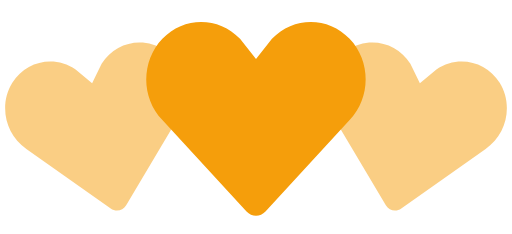
t = 0.00 s
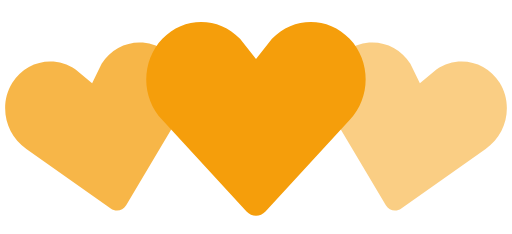
t = 0.35 s
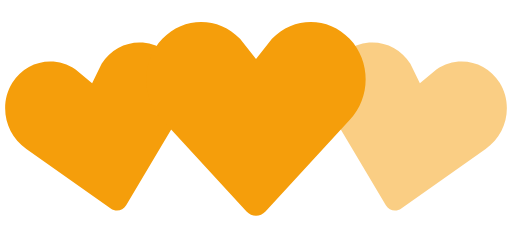
t = 0.70 s
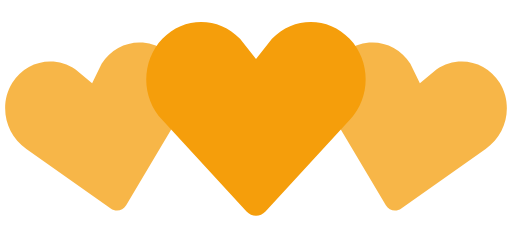
t = 1.05 s
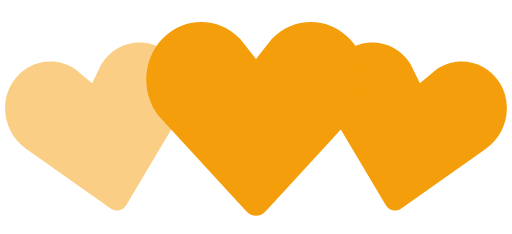
t = 1.40 s
t = 1.75 s: frame unchanged from t = 1.05 s, image omitted

The animated SVG that drew these frames (rendered in a browser with its animation timeline set to each time). Animation: 2 SMIL elements (animate=2); one cycle of 2.10 s, repeats indefinitely.

<!-- By Sam Herbert (@sherb), for everyone. More @ http://goo.gl/7AJzbL -->
<svg width="140" height="64" viewBox="0 0 140 64" xmlns="http://www.w3.org/2000/svg" fill="#f59e0b">
    <path d="M30.262 57.02L7.195 40.723c-5.84-3.976-7.56-12.06-3.842-18.063 3.715-6 11.467-7.65 17.306-3.68l4.52 3.76 2.6-5.274c3.717-6.002 11.47-7.65 17.305-3.68 5.84 3.97 7.56 12.054 3.842 18.062L34.49 56.118c-.897 1.512-2.793 1.915-4.228.9z" fill-opacity=".5">
        <animate attributeName="fill-opacity"
             begin="0s" dur="1.4s"
             values="0.5;1;0.5"
             calcMode="linear"
             repeatCount="indefinite" />
    </path>
    <path d="M105.512 56.12l-14.44-24.272c-3.716-6.008-1.996-14.093 3.843-18.062 5.835-3.97 13.588-2.322 17.306 3.68l2.6 5.274 4.52-3.76c5.84-3.97 13.592-2.32 17.307 3.68 3.718 6.003 1.998 14.088-3.842 18.064L109.74 57.02c-1.434 1.014-3.33.61-4.228-.9z" fill-opacity=".5">
        <animate attributeName="fill-opacity"
             begin="0.7s" dur="1.4s"
             values="0.5;1;0.5"
             calcMode="linear"
             repeatCount="indefinite" />
    </path>
    <path d="M67.408 57.834l-23.01-24.98c-5.864-6.15-5.864-16.108 0-22.248 5.86-6.14 15.37-6.14 21.234 0L70 16.168l4.368-5.562c5.863-6.14 15.375-6.14 21.235 0 5.863 6.14 5.863 16.098 0 22.247l-23.007 24.98c-1.43 1.556-3.757 1.556-5.188 0z" />
</svg>
